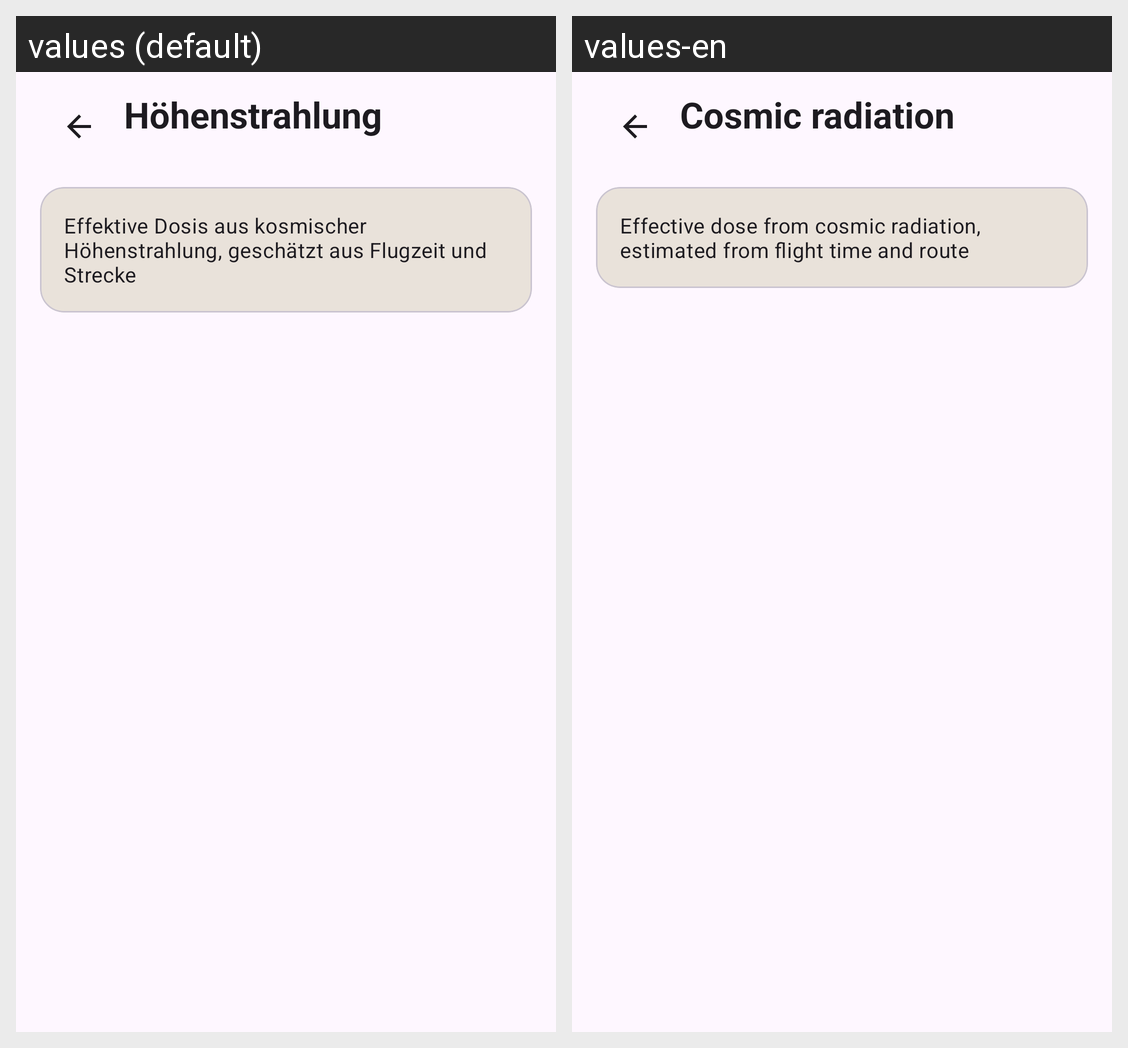

The same Android screen rendered under two of its app's locales, left to right. List the strings drawn on it with the default value and each locale's translation.
Android screen res/layout/fragment_radiation.xml rendered under 2 locales, left to right: values (default), values-en. Device: Nexus 5 (rendered at 1080×1920; each locale shown at half size, 540×960, under a caption strip naming it); theme Theme.Logbook.Brown.
Strings drawn on this screen, with the default value and each locale's value (text and hints the layout hard-codes, and strings that could not be matched under every locale, appear in the picture but are not listed):

radiation_detail_title
  values: Höhenstrahlung
  values-en: Cosmic radiation

radiation_detail_subtitle
  values: Effektive Dosis aus kosmischer Höhenstrahlung, geschätzt aus Flugzeit und Strecke
  values-en: Effective dose from cosmic radiation, estimated from flight time and route
